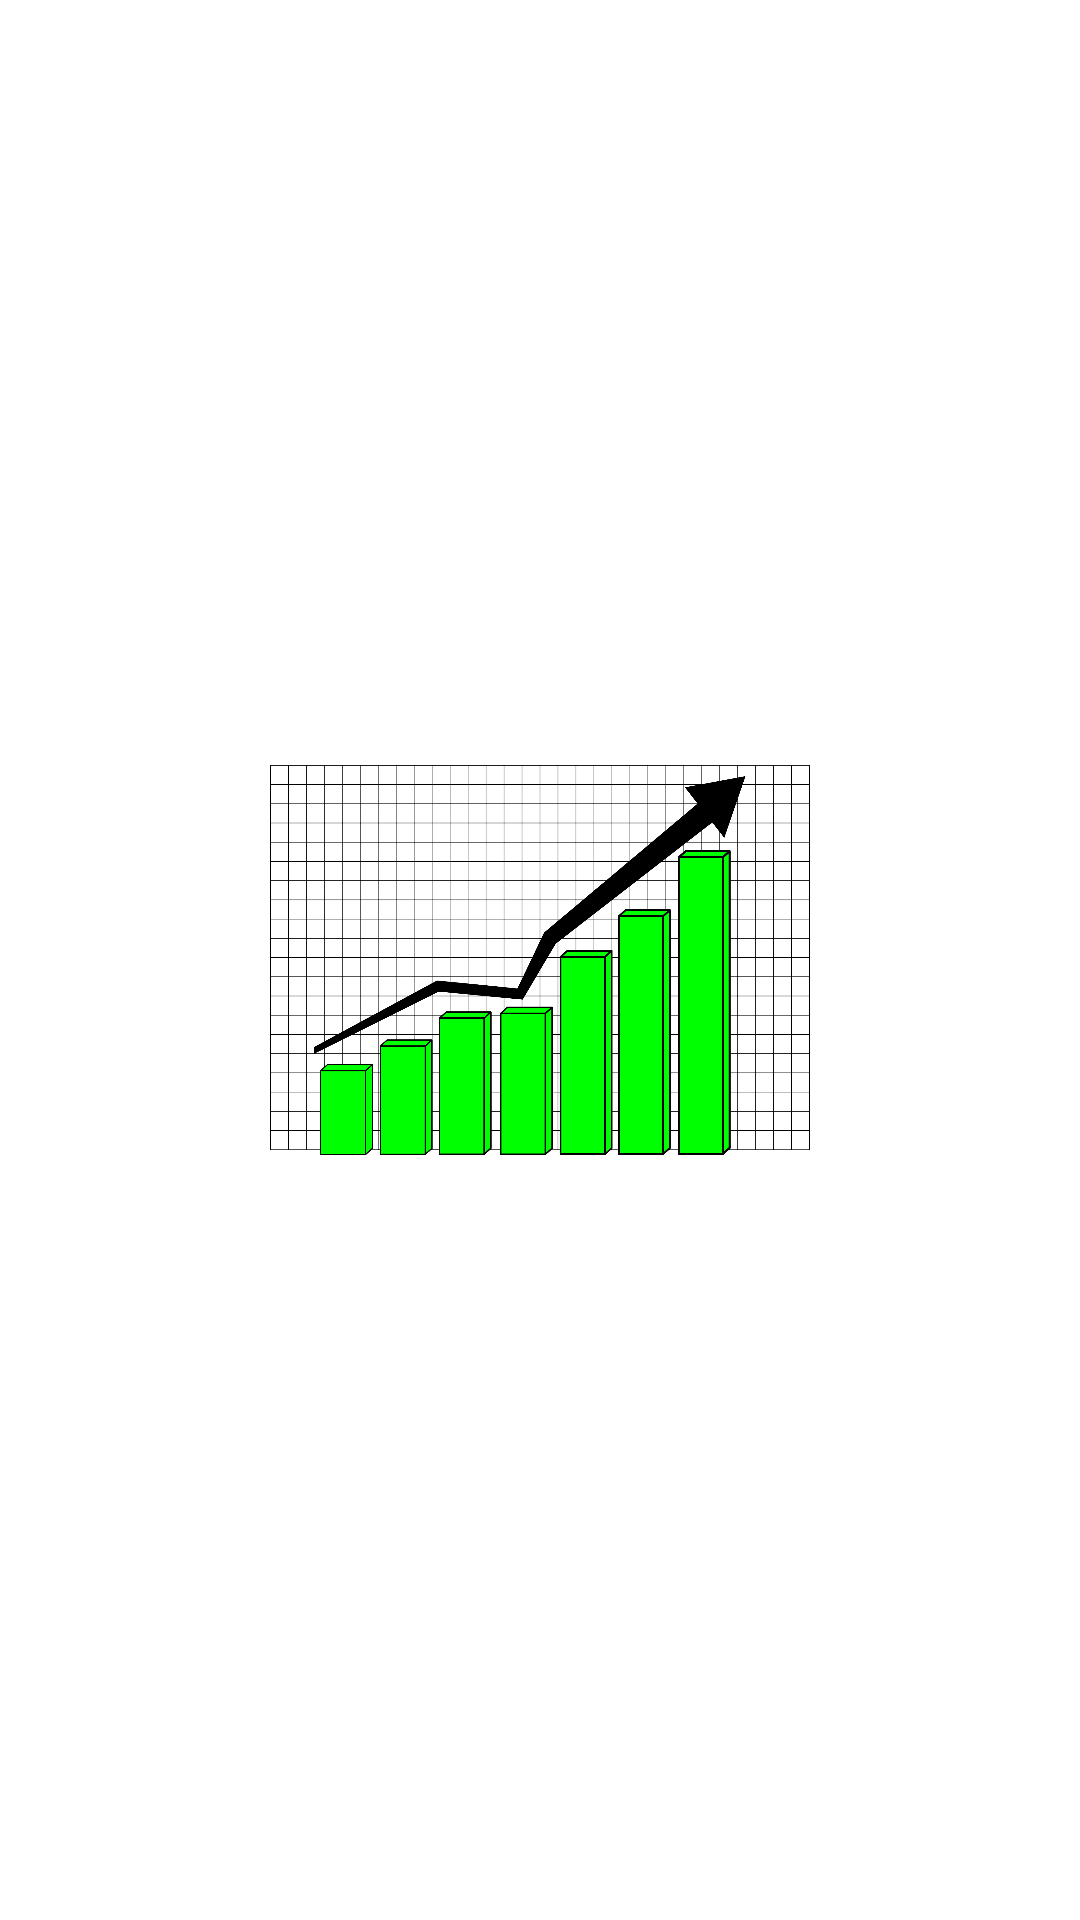

Here is an Android app screen rendered from its layout file. Give the layout XML and the strings, colors and styles it references.
<!-- AndroidManifest.xml: application theme Theme.StevenFernandezFinal -->
<!-- res/layout/nav_header.xml -->
<?xml version="1.0" encoding="utf-8"?>
<LinearLayout xmlns:android="http://schemas.android.com/apk/res/android"
    android:orientation="vertical"
    android:layout_width="match_parent"
    android:layout_height="wrap_content"
    android:gravity="center">

    <ImageView
        android:layout_width="180dp"
        android:layout_height="130dp"
        android:layout_marginBottom="15dp"
        android:layout_marginTop="15dp"
        android:background="@drawable/stock2"/>

</LinearLayout>
<!-- resources referenced by this layout -->
<resources>
  <!-- drawable stock2: png bitmap (drawable, 62767 bytes) -->
  <style name="Theme.StevenFernandezFinal" parent="Theme.MaterialComponents.DayNight.DarkActionBar">
          
          <item name="colorPrimary">@color/purple_500</item>
          <item name="colorPrimaryVariant">@color/purple_700</item>
          <item name="colorOnPrimary">@color/white</item>
          
          <item name="colorSecondary">@color/teal_200</item>
          <item name="colorSecondaryVariant">@color/teal_700</item>
          <item name="colorOnSecondary">@color/black</item>
          
          <item name="android:statusBarColor" tools:targetApi="l">?attr/colorPrimaryVariant</item>
          
      </style>
  <!-- not gathered from this repository: default colours our renderer supplied (Android Studio template values) -->
  <color name="purple_500">#FF6200EE</color>
  <color name="purple_700">#FF3700B3</color>
  <color name="teal_200">#FF03DAC5</color>
  <color name="teal_700">#FF018786</color>
  <color name="black">#FF000000</color>
  <color name="white">#FFFFFFFF</color>
</resources>
